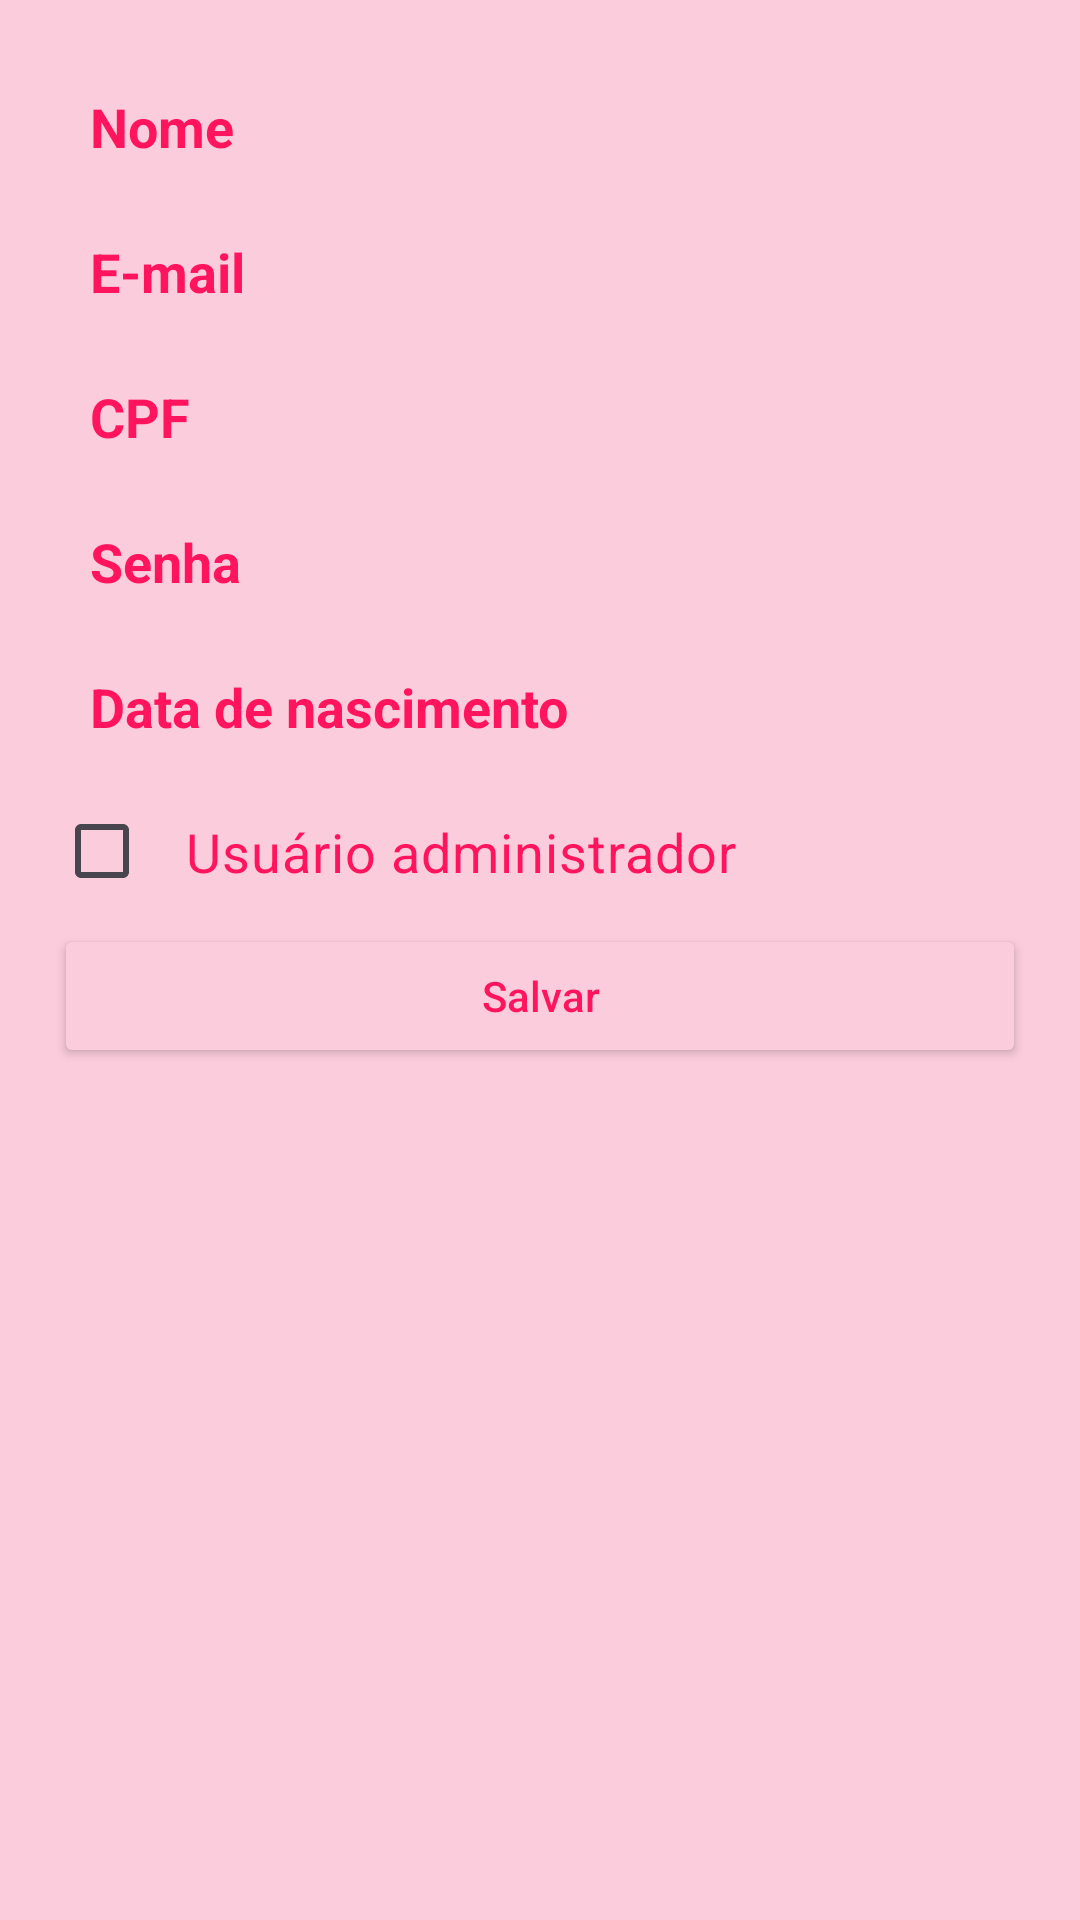

Reconstruct the res/layout file that produces this screen, plus the resources it refers to.
<!-- AndroidManifest.xml: application theme Theme.AdsCar -->
<!-- res/layout/activity_new_user.xml -->
<?xml version="1.0" encoding="utf-8"?>
<ScrollView xmlns:android="http://schemas.android.com/apk/res/android"
    android:layout_width="match_parent"
    android:layout_height="match_parent"
    android:background="@color/pink_background">

    <LinearLayout
        android:layout_width="match_parent"
        android:layout_height="wrap_content"
        android:orientation="vertical"
        android:padding="18dp">

        <EditText
            android:id="@+id/editNome"
            android:layout_width="match_parent"
            android:layout_height="wrap_content"
            android:hint="Nome"
            android:textColorHint="@color/pink_font"
            android:textColor="@color/pink_font"
            android:backgroundTint="@color/pink_background"
            android:textSize="18sp"
            android:minHeight="48dp"
            android:padding="12dp"
            android:textStyle="bold" />

        <EditText
            android:id="@+id/editEmail"
            android:layout_width="match_parent"
            android:layout_height="wrap_content"
            android:hint="E-mail"
            android:textColorHint="@color/pink_font"
            android:textColor="@color/pink_font"
            android:backgroundTint="@color/pink_background"
            android:textSize="18sp"
            android:minHeight="48dp"
            android:padding="12dp"
            android:textStyle="bold"
            android:inputType="textEmailAddress" />

        <EditText
            android:id="@+id/editCpf"
            android:layout_width="match_parent"
            android:layout_height="wrap_content"
            android:hint="CPF"
            android:textColorHint="@color/pink_font"
            android:textColor="@color/pink_font"
            android:backgroundTint="@color/pink_background"
            android:textSize="18sp"
            android:minHeight="48dp"
            android:padding="12dp"
            android:textStyle="bold"
            android:inputType="number" />

        <EditText
            android:id="@+id/editSenha"
            android:layout_width="match_parent"
            android:layout_height="wrap_content"
            android:hint="Senha"
            android:textColorHint="@color/pink_font"
            android:textColor="@color/pink_font"
            android:backgroundTint="@color/pink_background"
            android:textSize="18sp"
            android:minHeight="48dp"
            android:padding="12dp"
            android:textStyle="bold"
            android:inputType="textPassword" />

        <EditText
            android:id="@+id/editDataNascimento"
            android:layout_width="match_parent"
            android:layout_height="wrap_content"
            android:hint="Data de nascimento"
            android:textColorHint="@color/pink_font"
            android:textColor="@color/pink_font"
            android:backgroundTint="@color/pink_background"
            android:textSize="18sp"
            android:minHeight="48dp"
            android:padding="12dp"
            android:textStyle="bold"
            android:inputType="date" />

        <CheckBox
            android:id="@+id/checkBoxAdmin"
            android:layout_width="wrap_content"
            android:layout_height="wrap_content"
            android:text="Usuário administrador"
            android:textSize="18sp"
            android:textColor="@color/pink_font"
            android:padding="12dp" />

        <androidx.appcompat.widget.AppCompatButton
            android:id="@+id/btnSalvar"
            android:layout_width="match_parent"
            android:layout_height="wrap_content"
            android:text="Salvar"
            android:textAllCaps="false"
            android:textColor="@color/pink_font"
            android:backgroundTint="@color/pink_background" />
    </LinearLayout>
</ScrollView>
<!-- resources referenced by this layout -->
<resources>
  <color name="pink_background">#FBCCDC</color>
  <color name="pink_font">#FF145D</color>
  <style name="Theme.AdsCar" parent="Base.Theme.AdsCar" />
  <style name="Base.Theme.AdsCar" parent="Theme.Material3.DayNight.NoActionBar">
          
          
      </style>
</resources>
